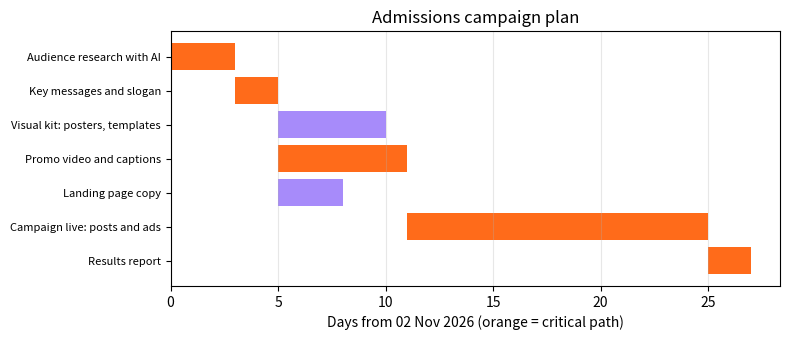

Write the Python code that produced this figure.
"""
Session 6 · Mini project (full solution) — Campaign planner with a Gantt chart.

Real-life problem: plan a 4-week admissions campaign. Inputs: a launch date,
a list of workstreams with durations and dependencies. Outputs:
  * a dated schedule (computed by the critical path method),
  * a weekly content calendar (which post goes out on which day),
  * a Mermaid gantt block you can paste into any Markdown page,
  * a Gantt chart PNG made with matplotlib.

Run:  python session-06_project_campaign_planner.py
Creates: session-06_gantt.png
"""
from datetime import date, timedelta

import matplotlib
matplotlib.use("Agg")
import matplotlib.pyplot as plt

START = date(2026, 11, 2)   # Monday
work = {  # id: (name, days, prerequisites)
    "res": ("Audience research with AI", 3, []),
    "msg": ("Key messages and slogan", 2, ["res"]),
    "vis": ("Visual kit: posters, templates", 5, ["msg"]),
    "vid": ("Promo video and captions", 6, ["msg"]),
    "web": ("Landing page copy", 3, ["msg"]),
    "run": ("Campaign live: posts and ads", 14, ["vis", "vid", "web"]),
    "rep": ("Results report", 2, ["run"]),
}

es, ef = {}, {}
for k, (_, d, pre) in work.items():
    es[k] = max((ef[p] for p in pre), default=0)
    ef[k] = es[k] + d
end = max(ef.values())

# backward pass: latest start; zero slack = critical
ls = {}
for k in reversed(list(work)):
    succ = [s for s, (_, _, pre) in work.items() if k in pre]
    lf = min((ls[s] for s in succ), default=end)
    ls[k] = lf - work[k][1]
critical = [k for k in work if ls[k] == es[k]]

print("SCHEDULE")
for k, (name, d, _) in work.items():
    s, e = START + timedelta(es[k]), START + timedelta(ef[k] - 1)
    print(f"  {name:32} {s:%d %b} -> {e:%d %b}  ({d} d)")
print(f"  Finish: {START + timedelta(end - 1):%a %d %b %Y} ({end} days)")
print(f"  Critical path: {' -> '.join(work[k][0] for k in critical)}")

print("\nCONTENT CALENDAR (campaign-live window)")
themes = ["Why study CS here", "Student story", "Lab tour reel", "Scholarship facts", "Q&A live"]
days = {0: "Mon", 2: "Wed", 4: "Fri"}
live = START + timedelta(es["run"])
n = 0
for offset in range(work["run"][1]):
    d = live + timedelta(offset)
    if d.weekday() in days:
        print(f"  {d:%a %d %b}: {themes[n % len(themes)]}")
        n += 1

print("\nMERMAID GANTT")
print("gantt\n    dateFormat YYYY-MM-DD\n    title Admissions campaign")
for k, (name, d, _) in work.items():
    print(f"    {name} :{k}, {START + timedelta(es[k])}, {d}d")

fig, ax = plt.subplots(figsize=(8, 3.5))
for i, (k, (name, d, _)) in enumerate(work.items()):
    ax.barh(i, d, left=es[k], color="#FF6B1A" if k in critical else "#A78BFA")
ax.set_yticks(range(len(work)))
ax.set_yticklabels([v[0] for v in work.values()], fontsize=8)
ax.invert_yaxis()
ax.set_xlabel(f"Days from {START:%d %b %Y} (orange = critical path)")
ax.set_title("Admissions campaign plan")
ax.grid(axis="x", alpha=0.3)
fig.tight_layout()
fig.savefig("session-06_gantt.png", dpi=80)
print("\nSaved -> session-06_gantt.png")
